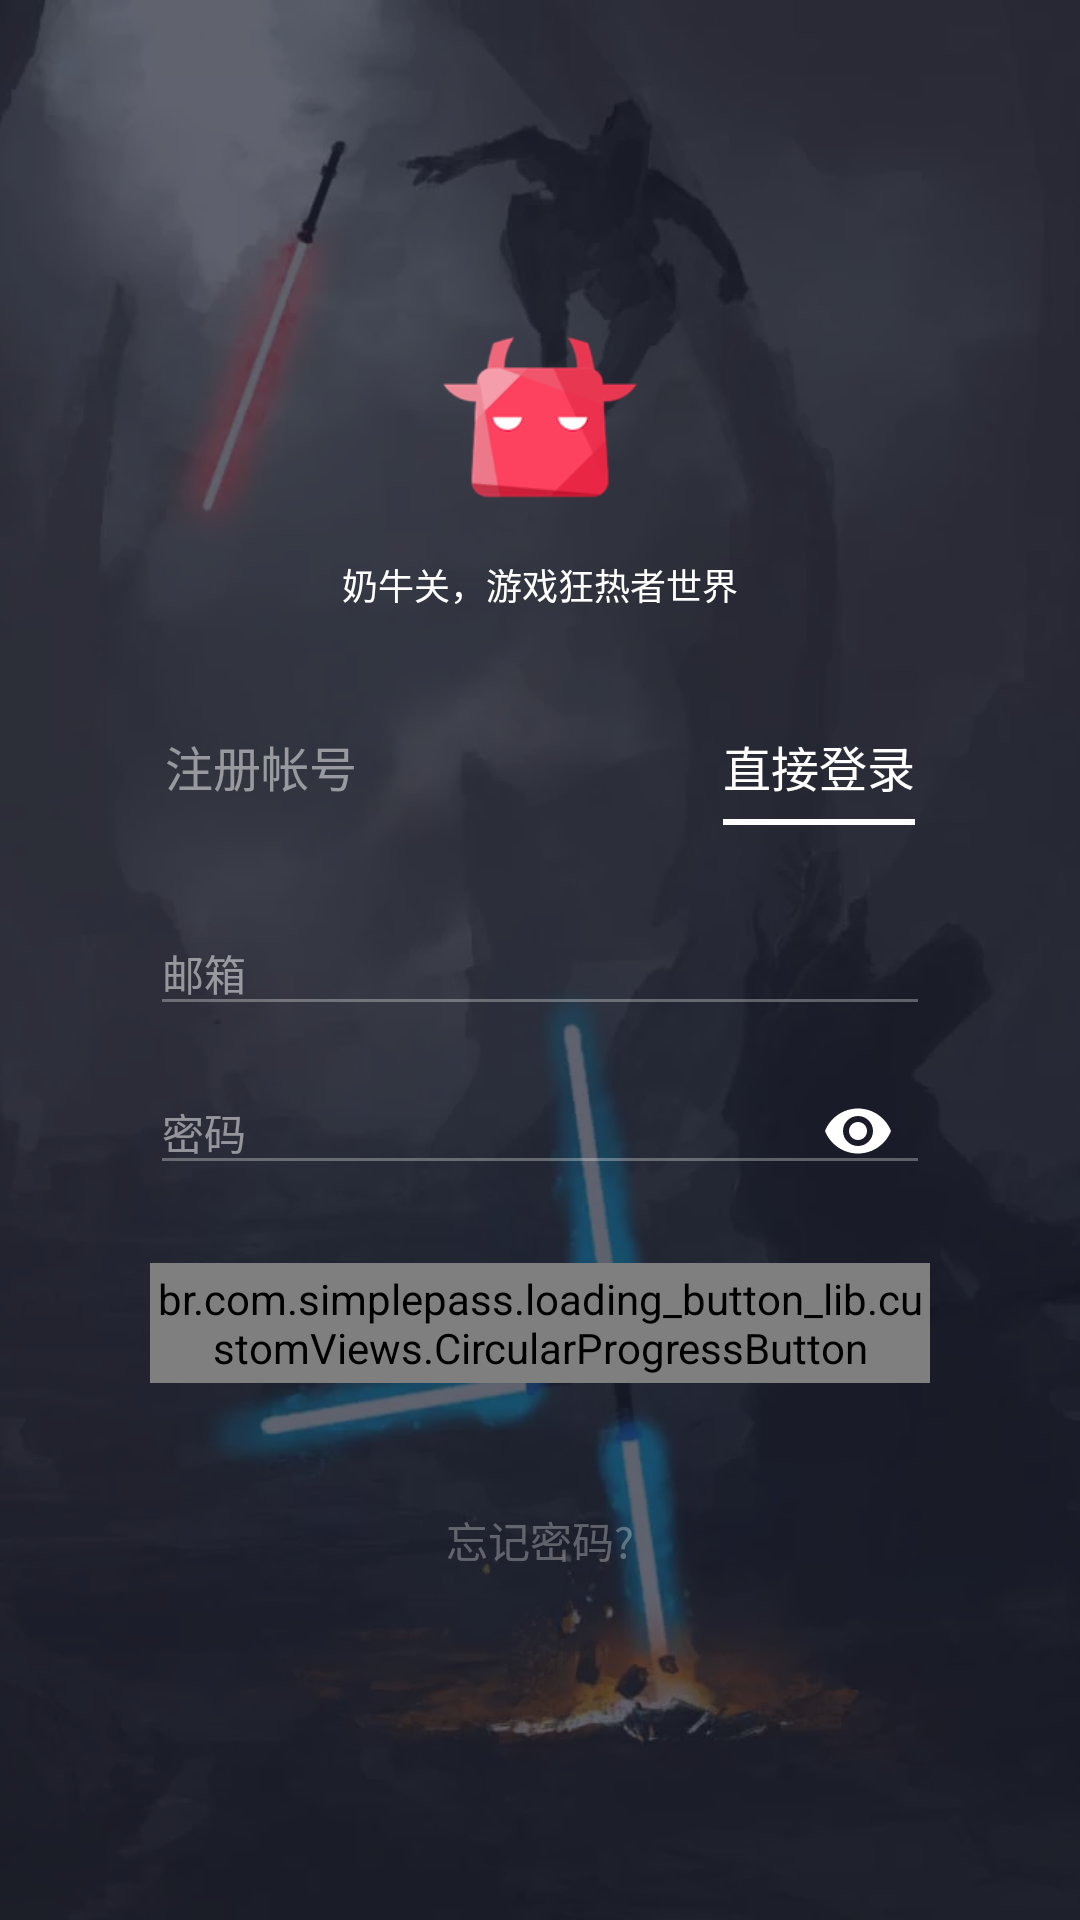

This screen was rendered from an Android layout file. Write that file and the resources it references.
<!-- AndroidManifest.xml: activity theme AppTheme.TranslucentStatus -->
<!-- res/layout/activity_login.xml -->
<?xml version="1.0" encoding="utf-8"?>
<RelativeLayout xmlns:android="http://schemas.android.com/apk/res/android"
    xmlns:app="http://schemas.android.com/apk/res-auto"
    xmlns:tools="http://schemas.android.com/tools"
    android:layout_width="match_parent"
    android:layout_height="match_parent"
    tools:context="cn.imrhj.cowlevel.ui.activity.LoginActivity">

    <ImageView
        android:layout_width="match_parent"
        android:layout_height="match_parent"
        android:scaleType="centerCrop"
        android:src="@mipmap/bg_welcome" />

    <View
        android:layout_width="match_parent"
        android:layout_height="match_parent"
        android:background="@color/colorLoginBackground" />

    <LinearLayout
        android:layout_width="match_parent"
        android:layout_height="wrap_content"
        android:layout_centerVertical="true"
        android:animateLayoutChanges="true"
        android:gravity="center_horizontal"
        android:orientation="vertical">

        <ImageView
            android:id="@+id/imageView2"
            android:layout_width="70dp"
            android:layout_height="70dp"
            android:src="@mipmap/ic_launcher"
            app:layout_constraintEnd_toEndOf="parent"
            app:layout_constraintStart_toStartOf="parent"
            app:layout_constraintTop_toTopOf="parent" />

        <TextView
            android:layout_width="wrap_content"
            android:layout_height="wrap_content"
            android:layout_marginTop="12dp"
            android:text="@string/slogan"
            android:textColor="@android:color/white"
            android:textSize="12sp" />

        <RelativeLayout
            android:layout_width="match_parent"
            android:layout_height="wrap_content"
            android:layout_marginEnd="55dp"
            android:layout_marginStart="55dp"
            android:layout_marginTop="40dp">

            <LinearLayout
                android:id="@+id/llRegister"
                android:layout_width="wrap_content"
                android:layout_height="wrap_content"
                android:clickable="true"
                android:focusable="true"
                android:foreground="@drawable/ripple_button_foreground"
                android:orientation="vertical">

                <TextView
                    android:id="@+id/tvRegister"
                    android:layout_width="wrap_content"
                    android:layout_height="wrap_content"
                    android:text="@string/register_account"
                    android:textColor="@color/colorWhite5"
                    android:textSize="16sp" />

                <View
                    android:id="@+id/viewRegister"
                    android:layout_width="match_parent"
                    android:layout_height="2dp"
                    android:layout_marginTop="6dp"
                    android:background="@android:color/white"
                    android:visibility="gone" />
            </LinearLayout>

            <LinearLayout
                android:id="@+id/llLogin"
                android:layout_width="wrap_content"
                android:layout_height="wrap_content"
                android:layout_alignParentEnd="true"
                android:clickable="true"
                android:focusable="true"
                android:foreground="@drawable/ripple_button_foreground"
                android:orientation="vertical">

                <TextView
                    android:id="@+id/tvLogin"
                    android:layout_width="wrap_content"
                    android:layout_height="wrap_content"
                    android:text="@string/login_direct"
                    android:textColor="@android:color/white"
                    android:textSize="16sp" />

                <View
                    android:id="@+id/viewLogin"
                    android:layout_width="match_parent"
                    android:layout_height="2dp"
                    android:layout_marginTop="6dp"
                    android:background="@android:color/white" />
            </LinearLayout>
        </RelativeLayout>

        <android.support.design.widget.TextInputLayout
            android:id="@+id/tilMail"
            android:layout_width="match_parent"
            android:layout_height="wrap_content"
            android:layout_marginEnd="50dp"
            android:layout_marginStart="50dp"
            android:layout_marginTop="20dp"
            android:theme="@style/TextLabel">

            <EditText
                android:id="@+id/etMail"
                android:layout_width="match_parent"
                android:layout_height="wrap_content"
                android:hint="@string/mail"
                android:imeOptions="actionNext"
                android:inputType="textEmailAddress"
                android:lines="1"
                android:singleLine="true"
                android:textColor="@android:color/white"
                android:textSize="14sp" />
        </android.support.design.widget.TextInputLayout>

        <android.support.design.widget.TextInputLayout
            android:id="@+id/tilPassword"
            android:layout_width="match_parent"
            android:layout_height="wrap_content"
            android:layout_marginEnd="50dp"
            android:layout_marginStart="50dp"
            android:theme="@style/TextLabel"
            app:passwordToggleTintMode="src_atop"
            app:passwordToggleTint="@color/white"
            app:passwordToggleEnabled="true">

            <EditText
                android:id="@+id/etPassword"
                android:layout_width="match_parent"
                android:layout_height="wrap_content"
                android:hint="@string/password"
                android:imeOptions="actionDone"
                android:inputType="textPassword"
                android:lines="1"
                android:singleLine="true"
                android:textColor="@android:color/white"
                android:textSize="14sp" />
        </android.support.design.widget.TextInputLayout>

        <br.com.simplepass.loading_button_lib.customViews.CircularProgressButton
            android:id="@+id/btnLogin"
            android:layout_width="match_parent"
            android:layout_height="40dp"
            android:layout_marginEnd="50dp"
            android:layout_marginStart="50dp"
            android:layout_marginTop="20dp"
            android:background="@drawable/background_button_red"
            android:foreground="@drawable/card_foreground"
            android:text="@string/login"
            android:textColor="@color/white"
            android:textSize="14sp" />

        <TextView
            android:id="@+id/tvForget"
            android:layout_width="wrap_content"
            android:layout_height="wrap_content"
            android:layout_marginTop="30dp"
            android:clickable="true"
            android:focusable="true"
            android:foreground="@drawable/ripple_button_foreground"
            android:padding="12dp"
            android:text="@string/forget_password"
            android:textColor="@color/colorWhite3"
            android:textSize="14sp" />
    </LinearLayout>
</RelativeLayout>
<!-- resources referenced by this layout -->
<resources>
  <color name="colorLoginBackground">#B31F2233</color>
  <color name="colorWhite3">#4Dffffff</color>
  <color name="colorWhite5">#80ffffff</color>
  <color name="white">#ffffff</color>
  <!-- drawable background_button_red (drawable) -->
  <?xml version="1.0" encoding="utf-8"?>
  <shape xmlns:android="http://schemas.android.com/apk/res/android"
      android:shape="rectangle">
      <solid android:color="@color/colorRedText"
          />
      
          
          
      
  </shape>
  <!-- drawable card_foreground (drawable) -->
  <ripple xmlns:android="http://schemas.android.com/apk/res/android"
      android:color="@color/colorWhite1" />
  <!-- drawable ripple_button_foreground (drawable) -->
  <ripple xmlns:android="http://schemas.android.com/apk/res/android"
      android:color="@color/colorRedAccept" />
  <!-- mipmap bg_welcome: webp bitmap (mipmap-xxhdpi, 19580 bytes) -->
  <!-- mipmap ic_launcher: png bitmap (mipmap-xxhdpi, 3853 bytes) -->
  <string name="forget_password">忘记密码?</string>
  <string name="login">登录</string>
  <string name="login_direct">直接登录</string>
  <string name="mail">邮箱</string>
  <string name="password">密码</string>
  <string name="register_account">注册帐号</string>
  <string name="slogan">奶牛关，游戏狂热者世界</string>
  <style name="TextLabel" parent="Widget.Design.TextInputLayout">
          <item name="android:textColorHint">@color/colorWhite5</item>
          <item name="android:textSize">14sp</item>
          <item name="colorAccent">@color/colorRedAccept</item>
          <item name="android:colorControlNormal">@color/colorWhite3</item>
          <item name="android:colorControlActivated">@color/colorRedText</item>
      </style>
  <style name="AppTheme.TranslucentStatus">
          <item name="android:windowTranslucentStatus">true</item>
          <item name="android:statusBarColor">@android:color/transparent</item>
      </style>
  <color name="colorRedText">#fc425f</color>
  <color name="colorWhite1">#1AFFFFFF</color>
  <color name="colorRedAccept">#eb5263</color>
</resources>
